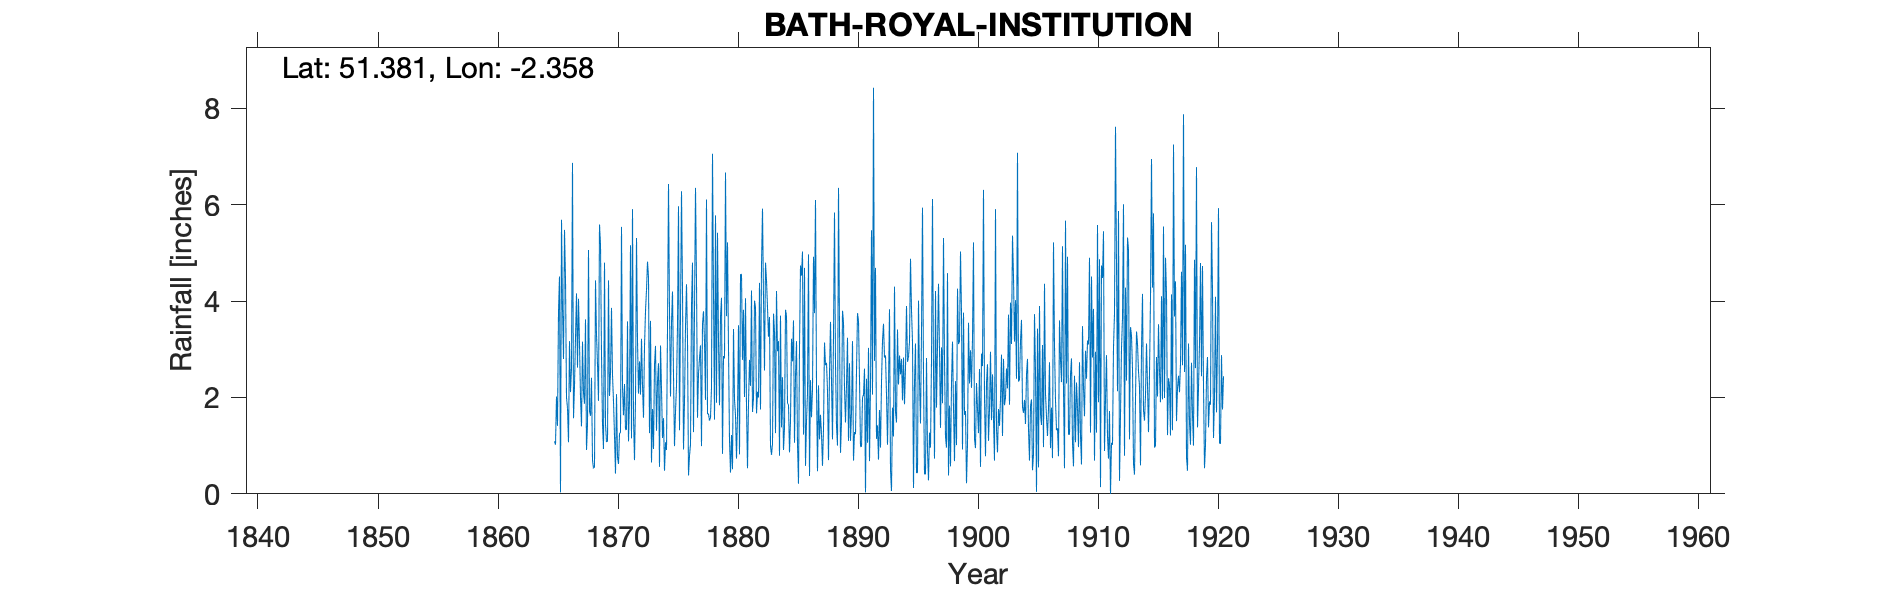

Values plotted in this chart, from the file beside it:
BATH ROYAL INSTITUTION, , , , , , , , , , , , , , , , , , , , , , , 
Grid ref, ST752647, Long, -2.358, Lat, 51.38, Elevation, 75, ft, , , , , , , , , , , , , , , 
Station no, RR101, , , , , , , , , , , , , , , , , , , , , , 
, 1860, 1861, 1862, 1863, 1864, 1865, 1866, 1867, 1868, 1869, 1870, 1871, 1872, 1873, 1874, 1875, 1876, 1877, 1878, 1879, 1880, 1881, 1882
January, , , , , , , 5.48, 4.16, 5.06, 5.17, 2.47, 2.28, 5.31, 4.5, 3.08, 4.2, 1.92, 4.42, 1.66, 3.68, 0.51, 2.01, 1.67
February, , , , , , , 4.45, 2.62, 1.72, 2.9, 1.92, 1.34, 3.17, 1.26, 2.18, 2.46, 3.47, 1.58, 1.52, 4.07, 3.42, 4.06, 2.12
March, , , , , , 1.09, 2, 4.05, 1.62, 1.45, 1.21, 1.33, 2.08, 3.59, 1.16, 0.99, 4.35, 2.49, 1.58, 0.83, 1.96, 1.82, 2
April, , , , , , 1.02, 1.78, 3.11, 2.41, 0.93, 0.42, 3.58, 2.75, 0.65, 1.57, 1.7, 3.2, 2.81, 2.21, 2.86, 1.63, 0.53, 4.38
May, , , , , , 2.02, 1.07, 2.01, 0.7, 4.8, 2.07, 1.09, 2.06, 1.76, 0.48, 2.25, 0.38, 3.08, 7.06, 2.81, 0.73, 1.88, 1.75
June, , , , , , 1.41, 3.17, 1.4, 0.53, 1.44, 0.76, 1.94, 3.22, 0.93, 1.07, 3.5, 0.79, 0.99, 4.15, 6.67, 1.63, 2.78, 4.73
July, , , , , , 3.78, 2.11, 3.16, 0.55, 1.08, 0.62, 5.16, 2.25, 2.67, 0.91, 5.97, 1.02, 3.53, 1.54, 3.69, 3.5, 2.24, 5.92
August, , , , , , 4.51, 2.61, 2.1, 4.43, 1.09, 1.25, 1.15, 1.58, 3.07, 3.44, 1.32, 3.9, 3.79, 5.78, 5.22, 0.82, 4.22, 4.06
September, , , , , , 0.03, 6.87, 1.87, 3.3, 4.43, 1.28, 5.91, 3.06, 1.31, 6.43, 3.72, 4.8, 3.16, 1.89, 3.02, 4.55, 1.7, 2.56
October, , , , , , 5.69, 1.57, 3.62, 2.69, 2.03, 5.54, 1.58, 3.79, 2.33, 3.77, 6.28, 1.28, 1.95, 5.42, 1.11, 4.56, 1.99, 4.8
November, , , , , , 3.87, 2.25, 0.91, 1.93, 2.51, 2.21, 0.7, 4.23, 2.71, 2.02, 4.24, 3.79, 6.11, 3.15, 0.44, 2.78, 4.01, 4.43
December, , , , , , 2.8, 3.24, 1.44, 5.59, 3.86, 1.63, 1.96, 4.82, 0.56, 3.55, 0.92, 6.35, 1.66, 1.84, 1.22, 3.82, 3.87, 3.87
Total, , , , , , , 36.6, 30.45, 30.53, 31.69, 21.38, 28.02, 38.32, 25.34, 29.66, 37.55, 35.25, 35.57, 37.8, 35.62, 29.91, 31.11, 42.29
IDR Aug 1866, , , , , , , , , , , , , , , , , , , , , , , 
IDR Apr 1884, , , , , , , , , , , , , , , , , , , , , , , 
